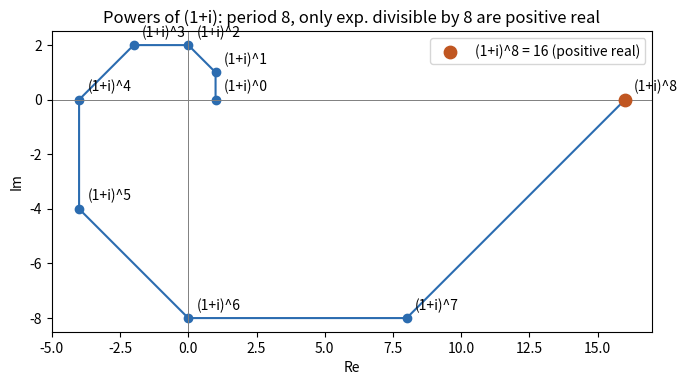

The script that saved this image:
"""Visualization: the period-8 orbit of (1+i) in the complex plane."""
import matplotlib.pyplot as plt

pts = [(1+1j)**k for k in range(9)]
xs = [p.real for p in pts]; ys = [p.imag for p in pts]

fig, ax = plt.subplots(figsize=(7, 7))
ax.plot(xs, ys, "-o", color="#2b6cb0")
for k, p in enumerate(pts):
    ax.annotate(f"(1+i)^{k}", (p.real, p.imag), textcoords="offset points", xytext=(6, 6))
ax.axhline(0, color="gray", lw=0.7); ax.axvline(0, color="gray", lw=0.7)
ax.scatter([16], [0], color="#c05621", zorder=5, s=80, label="(1+i)^8 = 16 (positive real)")
ax.set_title("Powers of (1+i): period 8, only exp. divisible by 8 are positive real")
ax.set_xlabel("Re"); ax.set_ylabel("Im"); ax.legend(); ax.set_aspect("equal", "box")
plt.tight_layout()
plt.savefig("onePlusI_cycle.png", dpi=140)
print("saved onePlusI_cycle.png")
